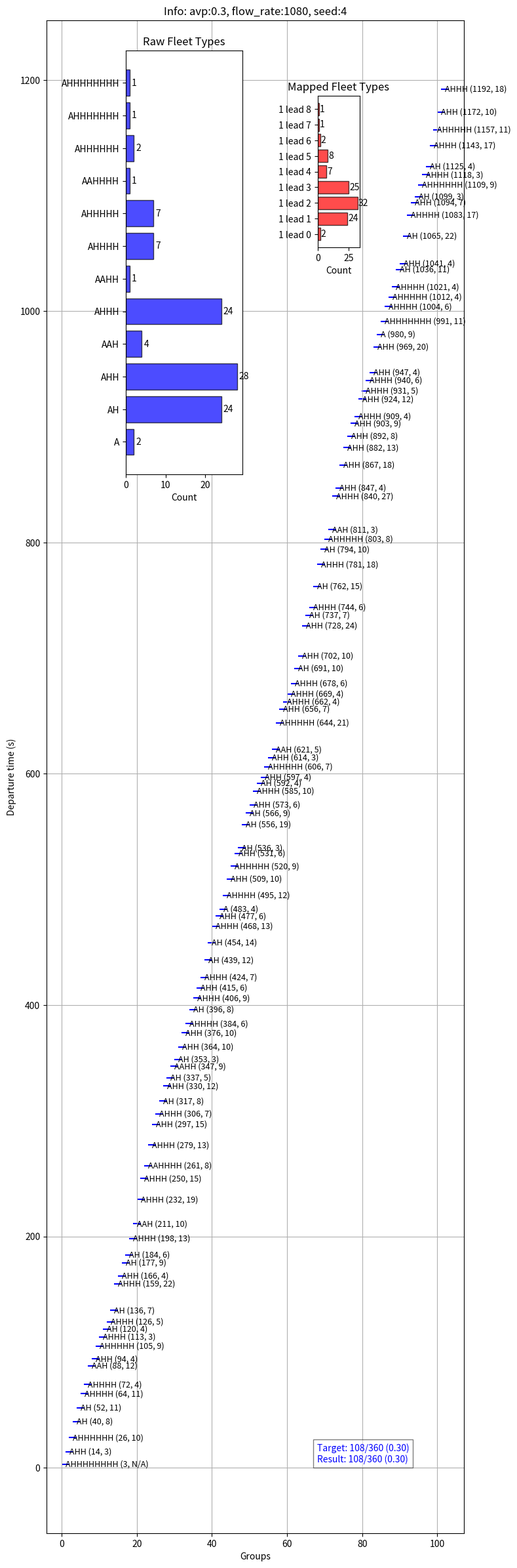

The script that saved this image:
#!/usr/bin/env python3
# -*- coding: utf-8 -*-
"""
Created on Wed Apr 17 11:19:17 2024

@author: zzha
"""

'''
Update in 6/15/25
1. Generate vehicles that out of the platoon

Update in 12/13/2024
1. Modified the logic of platoon types pick up under different av_p
2. Improved the logic and accuracy of platoon allocation
2. Optimised the departure time plot

Update in 5/25/2024
1. Considering all (p>0.95) type of fleet according to av_p (the penetration of AV)
2. Automatically choose the best interval according to the flow rate and av_p
3. Plot the departure time of all fleets
'''

# generate group number of every type
# num1*4 + num2*3 + num3*2 = total_vehicles
# flow_rate = [180, 360, 540, 720, 900, 1080, 1260, 1440, 1620, 1800, 1980, 2160]

import random
from tqdm import tqdm
import matplotlib.pyplot as plt
from collections import Counter
import numpy as np
from collections import defaultdict

def vdp(p):
    '''
    Updated 241203
    Determining platoon types based on the internal av_p of the platoon/Report PPT page 75
    Find all Fleet types according to av_p (0.1, 0.15, 0.2, 0.3)
    vdp: vehicle_platoon_distribution

    Parameters
    ----------
    p : penetration of AV.

    Returns
    -------
    r : dic = {'fleet_type1'：p1, 'fleet_type2'：p2, ''}.

    '''
    if p == 0.1:
        return {f"1 lead {i}": 0 for i in range(12)}
    elif p == 0.15:
        return {f"1 lead {i}": 0 for i in range(12)}
    elif p == 0.2:
        return {f"1 lead {i}": 0 for i in range(12)}
    elif p == 0.3:
        return {f"1 lead {i}": 0 for i in range(12)}
    else:
        raise ValueError("Unsupported AV penetration rate.")
    return r

def generate_type_num4(av_percentage, flow_rate, simulation_time, platoon_percentage, seed=None, tries=7):
    '''
    Generate platoon types based on Poisson distribution.
    Each platoon is led by an AV, with up to 11 followers.
    Followers prefer HVs, but AVs can be used if HVs run out.

    :param av_percentage: proportion of AVs in all vehicles (0-1)
    :param flow_rate: vehicles per hour
    :param simulation_time: seconds
    :param platoon_percentage: proportion of vehicles in platoons
    :param seed: random seed
    :param tries: number of attempts to optimize AV/HV allocation
    :other param: lambda_val controls average follower count per AV-led platoon
                  More AVs → smaller lambda (shorter platoons); fewer AVs → larger lambda
    :return: dic_tn =  {'1 lead 0': (count, av_follower_num), '1 lead 1': (count, av_follower_num), ...}
    '''
    total_veh_num = int((flow_rate * simulation_time) / 3600)
    # number of free HV
    free_hv_num = int(total_veh_num * (1-platoon_percentage))
    platoon_veh_num = int(total_veh_num * platoon_percentage)
    av_num = int(total_veh_num * av_percentage)
    hv_num = int(platoon_veh_num - av_num)

    alpha = 1.0
    lambda_val = alpha * (1 - av_percentage) / av_percentage #
    max_follower = 11

    best_result = None
    min_total_diff = float('inf')

    for i in range(tries):
        rng = np.random.default_rng(seed + i if seed is not None else None)

        result = {}
        used_av = 0
        used_hv = 0

        while True:
            if used_av >= av_num:
                break

            n_followers = min(rng.poisson(lambda_val), max_follower)
            n_hv = min(n_followers, hv_num - used_hv)
            n_av = n_followers - n_hv

            if used_av + 1 + n_av > av_num:
                break

            platoon_key = f"1 lead {n_followers}"
            if platoon_key not in result:
                result[platoon_key] = [0, 0]
            result[platoon_key][0] += 1
            result[platoon_key][1] += n_av

            used_av += 1 + n_av
            used_hv += n_hv

        # Evaluate difference
        total_leader_av = sum(v[0] for v in result.values())
        total_follower_av = sum(v[1] for v in result.values())
        result_av = total_leader_av + total_follower_av
        result_hv = sum(int(k.split()[-1]) * v[0] - v[1] for k, v in result.items())

        av_diff = abs(av_num - result_av)
        hv_diff = abs(hv_num - result_hv)
        total_diff = av_diff + hv_diff

        if total_diff < min_total_diff:
            min_total_diff = total_diff
            best_result = result

    # Format best result
    res = {k: (v[0], v[1]) for k, v in best_result.items()}
    # sort res
    sorted_distribution = dict(sorted(
        res.items(),
        key=lambda x: int(x[0].split()[-1])
    ))

    # Final printout
    print("Final Comparison:")
    result_leaderAV_num = sum(v[0] for v in sorted_distribution.values())
    result_followerAV_num = sum(v[1] for v in sorted_distribution.values())
    result_av_num = result_leaderAV_num + result_followerAV_num
    result_hv_num = sum(int(k.split()[-1]) * v[0] - v[1] for k, v in sorted_distribution.items())
    result_total_veh_num = result_hv_num + result_av_num
    print('              ---overview---')
    print(f'total_veh_num: {total_veh_num}, free_hv_num: {free_hv_num}')
    print(f'platoon_veh_num: {platoon_veh_num}, platoon_av: {av_num}, platoon_hv: {hv_num}')
    print('              ---detail---')
    print(f"Target AVs: {av_num}, Allocated AVs: {result_av_num}, Difference: {av_num - result_av_num}")
    print(f"Target HVs: {hv_num}, Allocated HVs: {result_hv_num}, Difference: {hv_num - result_hv_num}")
    print(f'result_leaderAV_num: {result_leaderAV_num}, result_followerAV_num: {result_followerAV_num}')
    print(f"Target av_p: {av_num / total_veh_num:.2f}, av_p: {result_av_num / result_total_veh_num:.2f}")
    return sorted_distribution, result_followerAV_num, free_hv_num

def generate_dt(dic_type_num, simulation_time, interval=0, seed=None):
    '''
    new version
    update 2024.5.24
    according to input dic_type_num to get departure time of every fleet

    Parameters
    ----------
    dic_type_num : dict
        dic_tn =  {'1 lead 0': (count, av_follower_num), '1 lead 1': (count, av_follower_num), ...}
    simulation_time : int
        The total simulation time.
    interval : int, optional
        Additional time interval between fleets. The default is 0.
        *** this interval is TAIL and HEAD ***
    seed : int, optional
        Random seed for reproducibility. The default is None.

    Raises
    ------
    ValueError
        If the simulation time is too short to schedule all fleets.

    Returns
    -------
    dp_times_dict : dict
        Dictionary of departure times for each fleet type.
    dp_times : list
        All departure times sorted.
    '''
    if seed is not None:
        random.seed(seed)

    # Initialize an empty list to store the departure times
    dp_times = []
    dp_times_dict = {k: [] for k in dic_type_num}
    max_attempts = 10000  # Set maximum number of attempts

    # sum the required time for each type of fleet
    rt_sum = sum(dic_type_num[key][0] * (int(key.split()[-1]) + 1) for key in dic_type_num)

    # Check if it's feasible to schedule all fleets within the simulation time
    if simulation_time - rt_sum < 0:
        raise ValueError("Simulation time too short to schedule all fleets with minimum interval.")

    # Generate subsequent departure times ensuring a minimum gap
    attempts = 0
    for fleet_type, (fleet_num, followerAV_num) in dic_type_num.items():
        num_vehicles = int(fleet_type.split()[-1]) + 1
        while len(dp_times_dict[fleet_type]) < fleet_num:
            if attempts >= max_attempts:
                raise ValueError("Unable to find suitable departure times after many attempts")
            dt = random.randint(0, simulation_time)
            if dt not in dp_times and all(abs(dt - x) >= num_vehicles + interval for x in dp_times):
                dp_times.append(dt)
                dp_times_dict[fleet_type].append(dt)
            attempts += 1

    for k in dp_times_dict:
        dp_times_dict[k].sort()
    dp_times.sort()

    print(f'\ndp_times_dict: {dp_times_dict}')
    print(f'dp_times: {dp_times}')
    print(f'fleet_type:{dp_times_dict.keys()}')

    return dp_times_dict, dp_times

def find_max_interval2(simulation_time, dic_type_num):
    """
    Calculate the maximum feasible interval for fleets to depart within the \
        given simulation time.

    Parameters:
        simulation_time (int): The total duration of the simulation in seconds.
        dic_type_num (dict): {'1 lead 0': (count, av_follower_num), '1 lead 1': (count, av_follower_num), ...}

    Returns:
        max_interval = num, departure_times = [172, 184, 196, 208, 220, 232, 244, 256, 268, 280, 292,...]
        A tuple containing the maximum feasible interval (int) and a \
            list of departure times (list of ints).
    """
    # Calculate total number of fleets
    fleet_num = sum(v[0] for v in dic_type_num.values())
    # Total veh number
    result_leaderAV_num = fleet_num
    result_followerAV_num = sum(v[1] for v in dic_type_num.values())
    result_av_num = result_leaderAV_num + result_followerAV_num
    result_hv_num = sum(int(k.split()[-1]) * v[0] - v[1] for k, v in dic_type_num.items())
    total_veh_num = result_hv_num + result_av_num

    # If no fleets, return the simulation time as the max interval
    if fleet_num == 0:
        return simulation_time

    # Calculate the maximum possible interval
    max_interval = (simulation_time - total_veh_num) // (fleet_num - 1)
    return max_interval

def find_optimse_schedule2(dic_tn, st, max_interval, max_attempts=5, seed=None):
    '''
    include generate_dt()

    according to max_interval to find the depature time of every fleets, if can\
        not find, then decrease the max_interval until find it
    what was find in here is the INTERVAL between TAIL and HEAD of fleets

    Parameters
    ----------
    dic_tn : TYPE
        {'1 lead 0': (count, av_follower_num), '1 lead 1': (count, av_follower_num), ...}
    st : TYPE
        simulation time (seconds).
    max_interval : TYPE
        get this from find_max_interval.
    max_attempts : TYPE, optional
        DESCRIPTION. The default is 5.

    Returns
    -------
    r : tuple => departure time of fleet (dic) & sum of departure time (list)
        The same as generate_dt's result.

        dp_times_dict : dict
            Dictionary of departure times for each fleet type.
        dp_times : list
            All departure times sorted.
    '''
    while max_interval >= 0:
        for attempt in tqdm(range(max_attempts), desc=f"Trying interval {max_interval}"):
            try:
                r = generate_dt(dic_tn, st, max_interval, seed)
            except:
                r = None
            if r is not None:
                # print(f'r: {r}')
                return r
        max_interval -= 1
    print('No valid schedule found.')
    return None

def convert2(dp_times_dict, dp_times):
    '''
    Convert departure times to string-type labels such as "A", "AH", "AHH", etc.

    Parameters:
        dp_times_dict (dict): Dictionary where keys are platoon types (e.g. '1 lead 3')
                              and values are lists of departure times.
        dp_times (list): All departure times in the simulation.

    Returns:
        dic_dpt_type (dict): A dictionary mapping each departure time to its type string,
                             dpt => DeParture time
                             e.g. {1: 'AH', 27: 'A', ...}
    '''

    dic_dpt_type = {}

    # Iterate over possible keys from '1 lead 0' to '1 lead 11'
    for i in range(12):
        key = f'1 lead {i}'
        if key not in dp_times_dict:
            continue  # Skip if this platoon type doesn't exist

        # Construct label string: e.g., 'A', 'AH', 'AHH', etc.
        fleet_type = 'A' + 'H' * i

        # Assign type to each departure time in this category
        for t in dp_times_dict[key]:
            dic_dpt_type[t] = fleet_type

    # Ensure every time in dp_times has a label, even if unmatched
    for t in dp_times:
        if t not in dic_dpt_type:
            dic_dpt_type[t] = 'unknown'
    sorted_dic_dpt_type = dict(sorted(dic_dpt_type.items()))
    return sorted_dic_dpt_type

def recombine(dic_dpt_type, n=3):
    '''
    New 24.06.14
    combine nearby fleet, if the veh number of fleet are too small.
    :param dic_dpt_type: dic_dpt_type = {1: 'AH', 27: 'A', 77: 'AHHH', ...}
    :param n: expect veh number of fleet
    :return: new_dic = {1: 'AHA', 53: 'AH', 77: 'AHHH'}
    '''
    # Initialize a new dictionary and temporary variables for the current team
    dic_dpt_type2 = {}
    # Get the keys from the dictionary and sort them
    keys = list(dic_dpt_type.keys())  # [13, 18, 39...]
    temp_team = dic_dpt_type[keys[0]]  # AH or A
    start_time = keys[0]
    current_vehicles = len(dic_dpt_type[keys[0]])  # 2 or 1?? vehicle number of this platoon
    for i in range(1, len(keys)):
        # Current key
        current_key = keys[i]
        next_vehicles = len(dic_dpt_type[current_key])  # next veh number

        # If the total number of vehicles in the current team and the next team is less than or equal to 3, merge the teams
        if current_vehicles + next_vehicles <= n:
            temp_team += dic_dpt_type[current_key]  # combine first value AH with second value A
            current_vehicles += next_vehicles
        else:
            # Otherwise, add the previous team to the new dictionary and reset temp_team and vehicle count
            dic_dpt_type2[start_time] = temp_team
            start_time = current_key
            temp_team = dic_dpt_type[current_key]
            current_vehicles = next_vehicles
    # Add the last combined team to the new dictionary
    dic_dpt_type2[start_time] = temp_team
    return dic_dpt_type2

def plot_departure_times2(dic, p, fr, st, seed, display=False, interval_per_vehicle=1):
    """
    updated241203, add interval text note
    Plot the departure times of platoons and their types,
    and visualize the distribution of fleet types with sorted x-axis.
    Includes head-to-tail intervals between platoons.

    Parameters:
        dic (dict): A dictionary where keys are departure times and values are platoon types.
        interval_per_vehicle (int): Time interval (in seconds) between vehicles in a platoon.
    """
    # define plot length according to av_p
    if p == 0.3:
        plot_length = 24
    elif p == 0.2:
        plot_length = 19
    elif p == 0.1:
        plot_length = 14

    # Extract keys and values from the dictionary
    times = list(dic.keys())
    types = list(dic.values())

    # get real vehicle number and real av_p from dic
    av_count = sum(v.count('A') for v in types if v != 'h')  # *updated for 'h'*
    hv_count = sum(v.count('H') for v in types if v != 'h') + types.count('h')  # *updated for 'h'*
    av_number = int(av_count)
    veh_number = av_number + hv_count
    av_p = av_number/veh_number
    # targe veh number and av_p
    target_number = int((fr*st)/3600)
    target_av_number = int(p*target_number)
    target_av_p = p

    # Calculate the number of platoons
    n = len(dic)
    # Generate y-coordinates
    y = list(range(1, n + 1))

    # Calculate head-to-tail intervals
    intervals = []
    for i in range(len(times)):
        if type[i] == 'h':
            intervals.append("h")
        elif i == 0:
            intervals.append("N/A")  # First platoon has no previous platoon
        else:
            prev_time = times[i - 1]
            prev_length = len(types[i - 1])  # Length of the previous platoon
            current_time = times[i]
            intervals.append(current_time - (prev_time + (prev_length - 1) * interval_per_vehicle))

    # Set the figure size for the whole plot
    fig, ax1 = plt.subplots(figsize=(8, plot_length), dpi=300)

    # Create the first plot (scatter plot of departure times)
    # ax1.scatter(y, times, marker='_', color='blue', alpha=0.7)

    # Add labels for each point
    for i, (t, tp, interval) in enumerate(zip(times, types, intervals)):
        if tp == 'h':  # *free_HV green point*
            ax1.scatter(y[i], t, marker='o', color='green', s=5)  # *added*
            ax1.text(y[i]+0.8, t, f"h ({t})", fontsize=3, ha='left', va='center', color='green')  # *added*
        else:
            ax1.scatter(y[i], t, marker='_', color='blue', s=80)
            ax1.text(y[i], t, f"{tp} ({t}, {interval})", fontsize=9, ha='left', va='center')

    # Add labels and title
    ax1.set_xlabel('Groups')
    ax1.set_ylabel('Departure time (s)')
    ax1.set_title('Platoon Groups and Departure Times with Head-Tail Intervals')
    ax1.grid(True)

    # -----------ax2-----------
    # Now create the inset for the second plot (bar chart of fleet type distribution)
    ax2 = ax1.inset_axes([0.19, 0.67, 0.28, 0.28])  # [left, bottom, width, height] - relative to ax1
    # Count occurrences of each type
    type_counts = Counter(types)
    # Sort the platoon types in ascending order
    # sorted_types = sorted(type_counts.keys())
    sorted_types = dict(sorted(type_counts.items(), key=lambda x: len(x[0])))
    indices_sorted_types = range(len(sorted_types))
    sorted_counts = [type_counts[t] for t in sorted_types]
    # Plot the bar chart in the inset with swapped axes
    bars = ax2.barh(indices_sorted_types, sorted_counts, color='blue', alpha=0.7, edgecolor='black')
    ax2.set_yticks(indices_sorted_types)
    ax2.set_yticklabels(sorted_types)
    # Add labels and title to the inset
    ax2.set_xlabel('Count')
    ax2.set_ylabel('Fleet Type')
    ax2.set_title('Distribution of Fleet Types')
    # Add numbers on top of the bars
    for bar in bars:
        xval = bar.get_width()
        ax2.text(xval + 0.2, bar.get_y() + bar.get_height() / 2, str(int(xval)), ha='left', va='center', fontsize=10)

    # -----------ax3-----------
    # Initialize result dictionary
    converted = defaultdict(int)
    for platoon, count in sorted_types.items():
        if platoon == 'h':
            converted['freeHV_num'] += count
        elif platoon == 'A':
            converted['1 lead 0'] += count
        elif platoon in ['AH', 'AA']:
            converted['1 lead 1'] += count
        else:
            # All others assumed to start with 1 AV and len-1 followers
            lead_key = f"1 lead {len(platoon) - 1}"
            converted[lead_key] += count
    # Convert defaultdict to regular dict
    converted = dict(converted)
    y = range(len(converted))
    x = list(converted.values())
    ax3 = ax1.inset_axes([0.65, 0.85, 0.14, 0.14])
    bars = ax3.barh(y, x, color='red', alpha=0.7, edgecolor='black')
    ax3.set_yticks(y)
    ax3.set_yticklabels(converted.keys())
    # Add labels and title to the inset
    ax3.set_xlabel('Count')
    ax3.set_title('Distribution of Fleet Types2')

    # Adjust layout and display the plot
    plt.tight_layout()
    plt.title(f'Info: avp:{p}, flow_rate:{fr}, seed:{seed}')

    custom_text = f"Target: {target_av_number}/{target_number} ({target_av_p:.2f})\nResult: {av_number}/{veh_number} ({av_p:.2f})"
    plt.text(max(y) - max(y)/3, min(times) + 2, custom_text, fontsize=12, color='blue',
             bbox=dict(facecolor='white', alpha=0.5))
    if display:
        plt.show()
    else:
        plt.savefig(f"/home/zzha/PycharmProjects/RampMerging3/picture&video/platoons_generation/{p, fr, st, seed}.png",
                    dpi=150, bbox_inches='tight')

def plot_departure_times3(dic, p, fr, st, seed, display=False, interval_per_vehicle=1):
    """
    Plot departure times of platoons and free HVs, with fleet type distributions.

    Parameters:
        dic (dict): departure_time -> platoon type (e.g., 'AHH', 'h')
        p (float): AV percentage
        fr (int): flow rate (veh/h)
        st (int): simulation time (s)
        seed (int): random seed used
        display (bool): whether to show the plot or save it
        interval_per_vehicle (int): time gap between vehicles in same platoon
    """
    # ----- Plot height depending on AV percentage -----
    plot_length = {0.3: 24, 0.2: 19, 0.1: 14}.get(p, 18)

    # ----- Extract and sort data -----
    times = sorted(dic.keys())
    types = [dic[t] for t in times]

    # ----- Count vehicles -----
    av_count = sum(v.count('A') for v in types if v != 'h')
    hv_count = sum(v.count('H') for v in types if v != 'h') + types.count('h')
    av_number = av_count
    veh_number = av_number + hv_count
    av_p = av_number / veh_number
    target_number = int((fr * st) / 3600)
    target_av_number = int(p * target_number)

    y = list(range(1, len(times) + 1))

    # ----- Compute head-to-tail intervals -----
    intervals = []
    for i in range(len(times)):
        if types[i] == 'h':
            intervals.append("h")
        elif i == 0:
            intervals.append("N/A")
        else:
            j = i - 1
            while j >= 0 and types[j] == 'h':
                j -= 1
            if j >= 0:
                prev_time = times[j]
                prev_len = len(types[j])
                intervals.append(times[i] - (prev_time + (prev_len - 1) * interval_per_vehicle))
            else:
                intervals.append("N/A")

    # ----- Main plot -----
    fig, ax1 = plt.subplots(figsize=(8, plot_length), dpi=300)

    for i, (t, tp, interval) in enumerate(zip(times, types, intervals)):
        if tp == 'h':
            ax1.scatter(y[i], t, marker='o', color='green', s=5)
            ax1.text(y[i] + 0.8, t, f"h ({t})", fontsize=3, ha='left', va='center', color='green')
        else:
            ax1.scatter(y[i], t, marker='_', color='blue', s=80)
            ax1.text(y[i], t, f"{tp} ({t}, {interval})", fontsize=9, ha='left', va='center')

    ax1.set_xlabel('Groups')
    ax1.set_ylabel('Departure time (s)')
    ax1.set_title('Platoon Groups and Departure Times with Head-Tail Intervals')
    ax1.grid(True)

    # ----- Inset plot 1: raw fleet type count -----
    ax2 = ax1.inset_axes([0.19, 0.70, 0.28, 0.28]) # [left, bottom, width, height] - relative to ax1
    type_counts = Counter(types)
    sorted_types = dict(sorted(type_counts.items(), key=lambda x: len(x[0])))
    indices_sorted = range(len(sorted_types))
    counts_sorted = list(sorted_types.values())
    bars2 = ax2.barh(indices_sorted, counts_sorted, color='blue', alpha=0.7, edgecolor='black')
    ax2.set_yticks(indices_sorted)
    ax2.set_yticklabels(sorted_types.keys())
    ax2.set_xlabel('Count')
    ax2.set_title('Raw Fleet Types')
    for bar in bars2:
        ax2.text(bar.get_width() + 0.5, bar.get_y() + bar.get_height() / 2,
                 f'{int(bar.get_width())}', va='center', fontsize=10)

    # ----- Inset plot 2: mapped to '1 lead N' format -----
    converted = defaultdict(int)
    for platoon, count in sorted_types.items():
        if platoon == 'h':
            converted['freeHV_num'] += count
        elif platoon == 'A':
            converted['1 lead 0'] += count
        elif platoon in ['AH', 'AA']:
            converted['1 lead 1'] += count
        else:
            converted[f"1 lead {len(platoon) - 1}"] += count

    ax3 = ax1.inset_axes([0.65, 0.85, 0.10, 0.10])
    y2 = range(len(converted))
    x2 = list(converted.values())
    bars3 = ax3.barh(y2, x2, color='red', alpha=0.7, edgecolor='black')
    ax3.set_yticks(y2)
    ax3.set_yticklabels(converted.keys())
    ax3.set_xlabel('Count')
    ax3.set_title('Mapped Fleet Types')
    for bar in bars3:
        ax3.text(bar.get_width() + 0.5, bar.get_y() + bar.get_height() / 2,
                 f'{int(bar.get_width())}', va='center', fontsize=10)

    # ----- Summary text -----
    summary = (f"Target: {target_av_number}/{target_number} ({p:.2f})\n"
               f"Result: {av_number}/{veh_number} ({av_p:.2f})")
    ax1.text(max(y) - max(y)/3, min(times) + 2, summary, fontsize=10, color='blue',
             bbox=dict(facecolor='white', alpha=0.5))

    # ----- Show or save -----
    plt.tight_layout()
    plt.title(f'Info: avp:{p}, flow_rate:{fr}, seed:{seed}')
    if display:
        plt.show()
    else:
        plt.savefig(
            f"/home/zzha/PycharmProjects/RampMerging3/picture&video/platoons_generation/{p, fr, st, seed}.png",
            dpi=150, bbox_inches='tight'
        )
    plt.close(fig)


def assign_followerAV(dic_dpt_type2, followerAV_num, seed=None):
    """
    Randomly assign available follower AVs into platoons.

    Parameters:
        dic_dpt_type2 (dict): {departure_time: 'AHHHH'}, platoon structure.
        followerAV_num (int): Total number of AVs that can act as followers.
        seed (int, optional): Random seed for reproducibility.

    Returns:
        dict: Updated platoon types with some 'H' replaced by 'A' (followers).
    """
    if seed is not None:
        random.seed(seed)

    # Step 1: Collect all candidate follower positions across platoons
    candidate_positions = []  # List of (departure_time, index_in_string)

    for time, platoon in dic_dpt_type2.items():
        for idx, ch in enumerate(platoon[1:], start=1):  # Skip leader at idx 0
            if ch == 'H':
                candidate_positions.append((time, idx))

    # Step 2: Randomly choose positions to replace with AVs
    chosen_positions = set(random.sample(candidate_positions, min(followerAV_num, len(candidate_positions))))

    # Step 3: Build updated platoon dict
    updated_dic = {}
    for time, platoon in dic_dpt_type2.items():
        new_chars = list(platoon)
        for idx in range(1, len(platoon)):
            if (time, idx) in chosen_positions:
                new_chars[idx] = 'A'
        updated_dic[time] = ''.join(new_chars)
    return updated_dic

def assign_free_HV(dic_dpt_type, free_hv_num, min_gap=2, seed=None):
    """
    Randomly insert free HVs ('h') between platoons, respecting min_gap constraints.

    Parameters:
        dic_dpt_type (dict): e.g., {3: 'AHH', 14: 'AHHH'} — platoon departure times and structure.
        free_hv_num (int): Number of free HVs to insert.
        min_gap (int): Minimum time (in seconds) from any platoon vehicle.
        seed (int): Random seed for reproducibility.

    Returns:
        dict: Updated departure time dictionary with free HVs inserted.
    """
    if seed is not None:
        random.seed(seed)

    # Step 1: sort platoons by time and record occupied vehicle times
    sorted_items = sorted(dic_dpt_type.items())
    occupied_times = set()
    platoon_intervals = []

    for start_time, p_type in sorted_items:
        length = len(p_type)
        vehicle_times = [start_time + i for i in range(length)]  # assuming 1s interval
        occupied_times.update(vehicle_times)
        platoon_intervals.append((start_time, start_time + length - 1))  # (head, tail)

    # Step 2: collect candidate times between platoons
    free_slots = []

    # Check gaps between platoons
    for i in range(len(platoon_intervals) - 1):
        _, prev_tail = platoon_intervals[i]
        next_head, _ = platoon_intervals[i + 1]

        start = prev_tail + min_gap
        end = next_head - min_gap

        for t in range(start, end + 1):
            if t not in occupied_times:
                free_slots.append(t)

    # Check before the first platoon
    first_start, _ = platoon_intervals[0]
    for t in range(0, first_start - min_gap):
        if t not in occupied_times:
            free_slots.append(t)

    # Check after the last platoon (up to 60s buffer)
    _, last_end = platoon_intervals[-1]
    for t in range(last_end + min_gap, last_end + 60):
        if t not in occupied_times:
            free_slots.append(t)

    # Step 3: randomly select insertion times
    if free_hv_num > len(free_slots):
        print(f"Warning: Only {len(free_slots)} feasible slots available, but {free_hv_num} free HVs requested.")
        free_hv_num = len(free_slots)

    selected_times = random.sample(free_slots, free_hv_num)

    # Step 4: update dictionary
    updated_dic = dic_dpt_type.copy()
    for t in selected_times:
        updated_dic[t] = 'h'

    return dict(sorted(updated_dic.items()))

def count_vehicle_types(dic):
    """
    Count and print AVs, HVs, AV leaders, AV followers, and free HVs from platoon dictionary.

    Parameters:
        dic (dict): {departure_time: 'AHH', 18: 'h', ...}
    """
    total_AV = 0
    total_HV = 0
    AV_leader = 0
    AV_follower = 0
    free_HV = 0

    for v in dic.values():
        if v == 'h':
            free_HV += 1
        else:
            total_AV += v.count('A')
            total_HV += v.count('H')
            AV_leader += 1
            AV_follower += v[1:].count('A')  # Only followers counted

    total_HV += free_HV  # Add free HVs to total HV count

    print(f"Total AV:        {total_AV}")
    print(f"Total HV:        {total_HV}")
    print(f" - AV leaders:   {AV_leader}")
    print(f" - AV followers: {AV_follower}")
    print(f" - Free HVs:     {free_HV}")

def get_schedule2(st, av_p, fr, platoon_p=1, max_attempts=5, plot=False, seed=None, display=False):
    """
    combine above function
    :param st:
           av_p:
           fr:
           platoon_p: default 1
           dic_tn: dict of platoon type and number
    :return: dic of departure_time and fleet_type => {t1:'h', t2:'AAH', ...}; h=>free_HV
    """
    if fr == 0:
        return {}
    dic_tn, followerAV_num, freeHV_num = generate_type_num4(av_percentage=av_p, flow_rate=fr, simulation_time=st,
                                                            platoon_percentage=platoon_p, seed=seed)
    max_interval = find_max_interval2(st, dic_tn)
    dp_times_dict, dp_times = find_optimse_schedule2(dic_tn, st, max_interval, \
                                                     max_attempts=max_attempts, seed=seed)
    dic_dpt_type = convert2(dp_times_dict, dp_times)
    dic_dpt_type2 = recombine(dic_dpt_type) # dic_departure_time and fleet type
    dic_dpt_type3 = assign_followerAV(dic_dpt_type2, followerAV_num, seed) # assign followerAV
    dic_dpt_type4 = assign_free_HV(dic_dpt_type3, freeHV_num, min_gap=2, seed=seed)
    count_vehicle_types(dic_dpt_type4)
    if plot:
        plot_departure_times3(dic_dpt_type4, av_p, fr, st, seed, display) # after reorganise
    # print(f'dic_dpt_type:{dic_dpt_type4}')
    return dic_dpt_type4

def get_schedule_dynamic(st, change_t, av_p, fr, platoon_p=1, max_attempts=5,
                        plot=False, seed=None, display = False):
    '''
    100324updated: from set start time generate vehicle
    :param self:
    :param change_t: time to change traffic demands
    :param av_p:
    :param fr:
    :param platoon_p:
    :param max_attempts:
    :param plot:
    :param seed:
    :return:
    '''
    real_st = st - change_t # the total time for vehicle generation
    dic_tn, followerAV_num, freeHV_num = generate_type_num4(av_percentage=av_p, flow_rate=fr,
                                                            simulation_time=real_st,
                                                            platoon_percentage=platoon_p,
                                                            seed=seed)
    max_interval = find_max_interval2(real_st, dic_tn)
    dp_times_dict, dp_times = find_optimse_schedule2(dic_tn, real_st, max_interval, \
                                                    max_attempts=max_attempts, seed=seed)
    dic_dpt_type = convert2(dp_times_dict, dp_times)
    dic_dpt_type2 = recombine(dic_dpt_type)  # dic_departure_time and fleet type
    dic_dpt_type3 = assign_followerAV(dic_dpt_type2, followerAV_num, seed)  # assign followerAV
    dic_dpt_type4 = assign_free_HV(dic_dpt_type3, freeHV_num, min_gap=2, seed=seed)
    count_vehicle_types(dic_dpt_type4)
    updated_result = {key + change_t: value for key, value in dic_dpt_type4.items()}
    print(f'new_dic_dpt_type:{updated_result}')
    return updated_result

def get_schedule_HVonly(simulation_time, flow_rate, seed=None):
    """
    Generate a dictionary of unique departure times for free HVs based on flow rate.

    Parameters:
    simulation_time (int): Total simulation time in seconds.
    flow_rate (float): Vehicle flow rate in vehicles per hour.
    seed (int): Optional random seed for reproducibility.

    Returns:
    dict: A dictionary in the form {time: 'h', ...}, where time is in seconds.
    """
    if seed is not None:
        np.random.seed(seed)

    total_vehicles = int(flow_rate * (simulation_time / 3600))

    # Generate inter-arrival times using exponential distribution
    intervals = np.random.exponential(scale=(3600 / flow_rate), size=total_vehicles)
    intervals += np.random.uniform(0, 0.1, size=total_vehicles)  # Small perturbation

    departure_times = np.cumsum(intervals)
    departure_times = np.round(departure_times).astype(int)
    departure_times = departure_times[departure_times < simulation_time]

    # Ensure unique times
    unique_departure_times = []
    last_time = -1
    for t in departure_times:
        if t <= last_time:
            t = last_time + 1
        unique_departure_times.append(t)
        last_time = t

    # Build dictionary {time: 'h'}
    dep_dict = {t: 'h' for t in unique_departure_times}
    return dep_dict

def get_schedule_motorway(st, p, fr, seed=None):
    """
    250209 random traffic on motorway
    every vehicle's departure time
    :param st: simulation time (seconds)
    :param p: av_p
    :param fr: flow rate (veh/h)
    :param seed: random seed
    :return: dic of departure_time and fleet_type
        {1.6: 'HV', 2.6: 'HV', 4.2: 'HV', 5.2: 'HV', 7.5: 'HV'...}
    """
    if seed is not None:
        np.random.seed(seed)  # Ensure reproducibility for NumPy
        random.seed(seed)
    lam = fr / 3600  # lam=>λ; Calculate the arrival rate (vehicles per second)
    min_interval = 1 # the min time headway between vehicles
    av_ratio = p
    result = {}
    t = 0
    while t < st:
        inter_arrival = np.random.exponential(1 / lam)  # Exponential inter-arrival times (Poisson process)
        # Apply the minimum interval constraint
        inter_arrival = max(inter_arrival, min_interval)  # Ensure that vehicles arrive at least 'min_interval' seconds apart
        t += inter_arrival
        # Round the arrival time to one decimal place
        t = round(t, 1)
        if t < st:
            vehicle_type = np.random.choice(["AV", "HV"], p=[av_ratio, 1 - av_ratio])
            result[t] = vehicle_type
    return result

class VehGen:
    """
    generate vehicle according to schedule dict
    """
    def __init__(self, traci):
        self.traci = traci

    def add_vehicle_ml(self, vehicle_id, route_id, dp_v, dp_lane, type_id="idm"):
        '''
        ml: multi-lane
        :param vehicle_id:
        :param route_id:
        :param dp_v: depature speed (velocity)
        :param dp_lane:
        :param type_id:
        :return:
        '''
        self.traci.vehicle.add(vehID=vehicle_id, routeID=route_id, typeID=type_id, \
                               departSpeed=dp_v, departLane=dp_lane)
        self.traci.vehicle.setSpeedMode(vehicle_id, 0b010111)

    def add_vehicle(self, vehicle_id, route_id, dp_v, type_id="idm"):
        self.traci.vehicle.add(vehID=vehicle_id, routeID=route_id, typeID=type_id, \
                               departSpeed=dp_v)
        if route_id == 'route1': # mainline vehicles
            # Set moderate cooperation level (won't actively give way, but avoids collisions)
            self.traci.vehicle.setParameter(vehicle_id, "lcCooperative", "0.2")
            # High assertiveness: vehicle keeps its lane unless strongly motivated to change
            self.traci.vehicle.setParameter(vehicle_id, "lcAssertive", "0.9")
            # self.traci.vehicle.setSpeedMode(vehicle_id, 0b10110011 & ~(1 << 3))  # 即 bit3 = 0

        else: # ramp vehicles
            pass
        # set speedmode
        self.traci.vehicle.setSpeedMode(vehicle_id, 0b010111)  # ingnore the right of way
        # self.traci.vehicle.setSpeedMode(vehicle_id, 0b000111)  # ingnore brake before red, the right of way
        # self.traci.vehicle.setSpeedMode(vehicle_id, 0b011111) # default, consider all inspection

    # step = 0,1,2,3,4,5
    # r_step = 0,0.1,0.2,0.3...
    # veh_route = 'route2' or 'route1'
    # id_prefix = 'r' or 'm'
    def veh_gen5(self, step, dp_times_dict, id_prefix, \
                 veh_route, dp_v, vType='idm'):
        '''
        240616: delete data recording as these can get from the departure information
        240614: new input format, dic =  {1: 'AHA', 31: 'AH', 48: 'AHA', 79: 'AA', 107: 'AH', 121: 'AHA'}
        240609: update from dic_rpav_type to dic_av_type
        generate veh at cooresponding step

        Parameters
        ----------
        dp_times_dict : dic
            departure times of each fleet type.
            {4: 'AHHHH', 29: 'AHHHH', 45: 'AHHHHHH', 61: 'AHHHH', 73: 'AHH}
        id_prefix : TYPE
            DESCRIPTION.
        veh_route : TYPE
            DESCRIPTION.
        dp_v : TYPE
            departSpeed.
        vType: default idm
            vehicle type: IDM; Krauss; Krauss0.2; Krauss0.8 ...

        Returns
        -------
        None.

        '''
        for dt, type in dp_times_dict.items():
            r_step = step/10 # r_step = time
            veh_num = len(type) # the veh number of this platoon
            # type = 'AHA'
            for i, veh in enumerate(type):
                dt_v = dt+i # departure time of this veh
                if dt_v == r_step:
                    if i==0:
                        id_body = 'avh' # head AV => avh
                    else:
                        id_body = 'av' if veh == 'A' else 'hv'
                    vehicle_type = 'av' if veh=='A' else vType
                    id_suffix = id_prefix + id_body
                    id = f"{id_suffix}{step}"
                    if id == 'rhv4030':
                        pass
                    self.add_vehicle(id, veh_route, dp_v, vehicle_type)

    def veh_gen_hv(self, step, dp_times_dict, id_prefix, \
                 veh_route, dp_v):
        '''
        all hv
        Parameters
        ----------
        dp_times_dict : dic
            departure times of each fleet type.
            {'1 lead 0' : [603], '1 lead 1' : [68, 831, ...]}
        dic_av_type : dic
            {av_id : vehicle number}.
        dic_dep : dic
            {av_id : departure times of each av}.
        id_prefix : TYPE
            DESCRIPTION.
        veh_route : TYPE
            DESCRIPTION.
        dp_v : TYPE
            departSpeed.

        Returns
        -------
        None.

        '''
        for dt, type in dp_times_dict.items():
            r_step = step/10 # r_step = time
            veh_num = len(type) # the veh number of this platoon
            # type = 'AHA'
            for i, veh in enumerate(type):
                dt_v = dt+i # departure time of this veh
                if dt_v == r_step:
                    if i==0:
                        id_body = 'avh' # head AV => avh
                    else:
                        id_body = 'av' if veh == 'A' else 'hv'
                    vehicle_type = 'idm' if veh=='A' else 'idm'
                    id_suffix = id_prefix + id_body
                    id = f"{id_suffix}{step}"
                    if id == 'rhv4030':
                        pass
                    self.add_vehicle(id, veh_route, dp_v, vehicle_type)

    def veh_gen_special(self, step, dp_times_dict, veh_route='route1', dp_v=24.5):
        '''
        all hv
        Parameters
        ----------
        dp_times_dict : dic
            departure times of each veh type.
            {4: 'idm_nosigam', 29: 'idm_sigma', 45: 'krauss', 61: 'krauss_sigma', 73: 'idm'}
        veh_route : TYPE
            DESCRIPTION.
        dp_v : TYPE
            departSpeed.

        Returns
        -------
        None.

        '''
        for dt, type in dp_times_dict.items():
            r_step = step/10 # r_step = time
            # type = 'idm' or 'krauss'
            if dt == r_step:
                vehicle_type = type
                id = f"{type}{step}"
                self.add_vehicle(id, veh_route, dp_v, vehicle_type)

    def veh_gen_heter(self, step, dp_times_dict, id_prefix, p_auto):
        '''
        Add HV heterogeneity
        250610: veh_route and dp_v can be decided by id_prefix, then only keep them inside function
        240616: delete data recording as these can get from the departure information
        240614: new input format, dic =  {1: 'AHA', 31: 'AH', 48: 'AHA', 79: 'AA', 107: 'AH', 121: 'AHA'}
        240609: update from dic_rpav_type to dic_av_type
        generate veh at cooresponding step

        Parameters
        ----------
        dp_times_dict : dic
            departure times of each fleet type.
            {4: 'AHHHH', 29: 'AHHHH', 45: 'AHHHHHH', 61: 'AHHHH', 73: 'AHH}
        id_prefix : TYPE
            DESCRIPTION.
        vType: default idm
            vehicle type: IDM; Krauss; Krauss0.2; Krauss0.8 ...
        p_auto:
            pecentage of hv auto-following (0-1)
        Returns
        -------
        None.

        '''
        # get the probability of different HV following type
        if p_auto == 0:
            dic_prob = {'hv_cons': 0.51, 'hv_avg': 0.32, 'hv_agg': 0.17}  # probability
        else:
            p_hvAuto = p_auto
            p_hvCons = (1 - p_auto) * 0.51
            p_hvAvg = (1 - p_auto) * 0.32
            p_hvAgg = (1 - p_auto) * 0.17
            dic_prob = {'hv_cons': p_hvCons, 'hv_avg': p_hvAvg, 'hv_agg': p_hvAgg, 'idm': p_hvAuto}

        # according to departure lane get route and departure speed
        if id_prefix == 'm':
            veh_route = 'route1'
            dp_v = 24.5  # depature velocity
        else:
            veh_route = 'route2'
            dp_v = 10
        for dt, type in dp_times_dict.items():
            r_step = step / 10  # r_step = time
            veh_num = len(type)  # the veh number of this platoon
            # type = 'AHA'
            for i, veh in enumerate(type):
                dt_v = dt + i  # departure time of this veh
                if dt_v == r_step:
                    if i == 0:
                        id_body = 'avh'  # head AV => avh
                    else:
                        id_body = 'av' if veh == 'A' else 'hv'

                    # vehicle_type = 'av' if veh == 'A' else vType
                    if veh == 'A':
                        vehicle_type = 'av'
                    else:
                        # Probabilistically select HV type based on predefined distribution
                        vehicle_type = random.choices(
                            list(dic_prob.keys()),  # Possible HV types
                            weights=list(dic_prob.values()),  # Corresponding probabilities
                            k=1  # Select 1 item
                        )[0]  # Extract the selected type from the list

                    id_suffix = id_prefix + id_body
                    id = f"{id_suffix}{step}"
                    self.add_vehicle(id, veh_route, dp_v, vehicle_type)

    def get_schedule_startT(start_t, p, fr, max_attempts, plot=False, seed=None, display=False):
        '''
        100324updated: from set start time generate vehicle
        :param self:
        :param start_t: 600
        :param p:
        :param fr:
        :param max_attempts:
        :param plot:
        :param seed:
        :return:
        '''
        st = 1200
        real_st = st - start_t
        dic_tn = generate_type_num2(percentage=p, flow_rate=fr, simulation_time=real_st, seed=seed)
        max_interval, ls_dt = find_max_interval(real_st, dic_tn)
        dp_times_dict, dp_times = find_optimse_schedule(dic_tn, real_st, max_interval, \
                                                        max_attempts=max_attempts, seed=seed)
        dic_time_type = convert(dp_times_dict, dp_times)
        result = recombine(dic_time_type)  # dic_departure_time and fleet type
        updated_result = {key + start_t: value for key, value in result.items()}
        if plot:
            plot_departure_times(updated_result, display)
        print(f'dic_dpt_type:{updated_result}')
        return updated_result

    def veh_gen_heter2(self, step, dp_times_dict, id_prefix, p_auto):
        '''
        Add free_HV
        Add HV heterogeneity
        250610: veh_route and dp_v can be decided by id_prefix, then only keep them inside function
        240616: delete data recording as these can get from the departure information
        240614: new input format, dic =  {1: 'AHA', 31: 'AH', 48: 'AHA', 79: 'AA', 107: 'AH', 121: 'AHA'}
        240609: update from dic_rpav_type to dic_av_type
        generate veh at cooresponding step

        Parameters
        ----------
        dp_times_dict : dic
            departure times of each fleet type.
            {4: 'AHHHH', 29: 'h', 45: 'AHHHHHH', 61: 'AHHHH', 73: 'AHH}
        id_prefix : TYPE
            DESCRIPTION.
        p_auto:
            pecentage of hv auto-following (0-1)
        Returns
        -------
        None.

        '''
        # get the probability of different HV following type
        if p_auto == 0:
            dic_prob = {'hv_cons': 0.51, 'hv_avg': 0.32, 'hv_agg': 0.17}  # probability
        else:
            p_hvAuto = p_auto
            p_hvCons = (1 - p_auto) * 0.51
            p_hvAvg = (1 - p_auto) * 0.32
            p_hvAgg = (1 - p_auto) * 0.17
            dic_prob = {'hv_cons': p_hvCons, 'hv_avg': p_hvAvg, 'hv_agg': p_hvAgg, 'idm': p_hvAuto}

        # according to departure lane get route and departure speed
        if id_prefix == 'm':
            veh_route = 'route1'
            dp_v = 24.5  # depature velocity
        else:
            veh_route = 'route2'
            dp_v = 10

        for dt, platoon in dp_times_dict.items():
            r_step = step / 10
            veh_num = len(platoon)

            for i, veh in enumerate(platoon):
                dt_v = dt + i  # actual vehicle departure time
                if dt_v == r_step:
                    # ---- Determine ID suffix ----
                    if platoon == 'h':  # special case: free HV follower
                        id_body = 'hv'
                        vehicle_type = random.choices(
                            list(dic_prob.keys()),
                            weights=list(dic_prob.values()),
                            k=1
                        )[0]
                        id_suffix = f"{id_prefix}{id_body}{step}"
                        self.add_vehicle(id_suffix, veh_route, dp_v, vehicle_type)
                        self.traci.vehicle.setColor(id_suffix, (150, 150, 150, 255)) # gray
                        # self.traci.vehicle.setSpeedMode(id_suffix, 0b011111) # set as default
                        continue  # only one vehicle, no need to continue inner loop

                    # ---- Normal platoon ----
                    if i == 0:
                        id_body = 'avh'  # leader AV
                        vehicle_type = 'av'
                    else:
                        if veh == 'A':
                            id_body = 'av'
                            vehicle_type = 'av'
                        else:
                            id_body = 'hv'
                            vehicle_type = random.choices(
                                list(dic_prob.keys()),
                                weights=list(dic_prob.values()),
                                k=1
                            )[0]

                    id_suffix = f"{id_prefix}{id_body}{step}"
                    self.add_vehicle(id_suffix, veh_route, dp_v, vehicle_type)

    def veh_gen_ml(self, step, dp_times_dict, id_prefix, \
                   veh_route, dp_v, dp_lane='0'):
        '''
        ml: multi-lane
        2450209: new input format, dic =  {1: 'HV', 31: 'AV', ...,}
        generate veh at coorresponding step

        Parameters
        ----------
        dp_times_dict : dic
            departure times of each veh.
            {1: 'HV', 31: 'AV', ...,}
        id_prefix : TYPE
            DESCRIPTION.
        veh_route : TYPE
            DESCRIPTION.
        dp_v : TYPE
            departSpeed.
        dp_lane:
            departure lane

        Returns
        -------
        None.

        '''
        c_ts = step/10 # r_step = time
        if c_ts in dp_times_dict:
            type = dp_times_dict[c_ts]
            vehicle_type = 'av' if dp_times_dict[c_ts] == 'AV' else 'hv'
            mode = 'av' if dp_times_dict[c_ts] == 'AV' else 'idm'
            if dp_lane == '1':
                id = f"{id_prefix}b{vehicle_type}{step}" # use b indicate lane_1
            else:
                id = f"{id_prefix}{vehicle_type}{step}"
            if id == 'mhv18':
                pass
            self.add_vehicle_ml(id, veh_route, dp_v, dp_lane, mode)

    def get_avhid_ptype(self, m_dpt_type=None, r_dpt_type=None):
        '''
         get av head id and it's platoon type

        :param m_dpt_type: {4: 'AHHHHHHHHH', 31: 'AHHHHHHHHHHH'}
        :param r_dpt_type:
        :return:  {'mavh40': 'AHHHHHHHHH', 'mavh310': 'AHHHHHHHHHHH', 'mavh580': 'AHHHHHHHH'}
        '''
        dic_avhid_ptype = {}
        if m_dpt_type:
            for key, value in m_dpt_type.items():
                id1 = 'mavh' + str(key*10)
                dic_avhid_ptype[id1] = value
        if r_dpt_type:
            for key, value in r_dpt_type.items():
                id2 = 'ravh' + str(key*10)
                dic_avhid_ptype[id2] = value
        return dic_avhid_ptype


if __name__ == '__main__':
    st = 1200
    av_p = 0.3
    fr = 1080  # 360
    platoon_p = 1
    max_attempts = 7
    seed = 4
    plot = True
    display = True
    dic_dpt_type = get_schedule2(st, av_p, fr, platoon_p, max_attempts, plot=plot, seed=seed, display=True)


    # start_t = 600
    # new_fr = 1080
    # new_dic = get_schedule_startT(start_t, p, fr, max_attempts, plot=True, seed=1)
